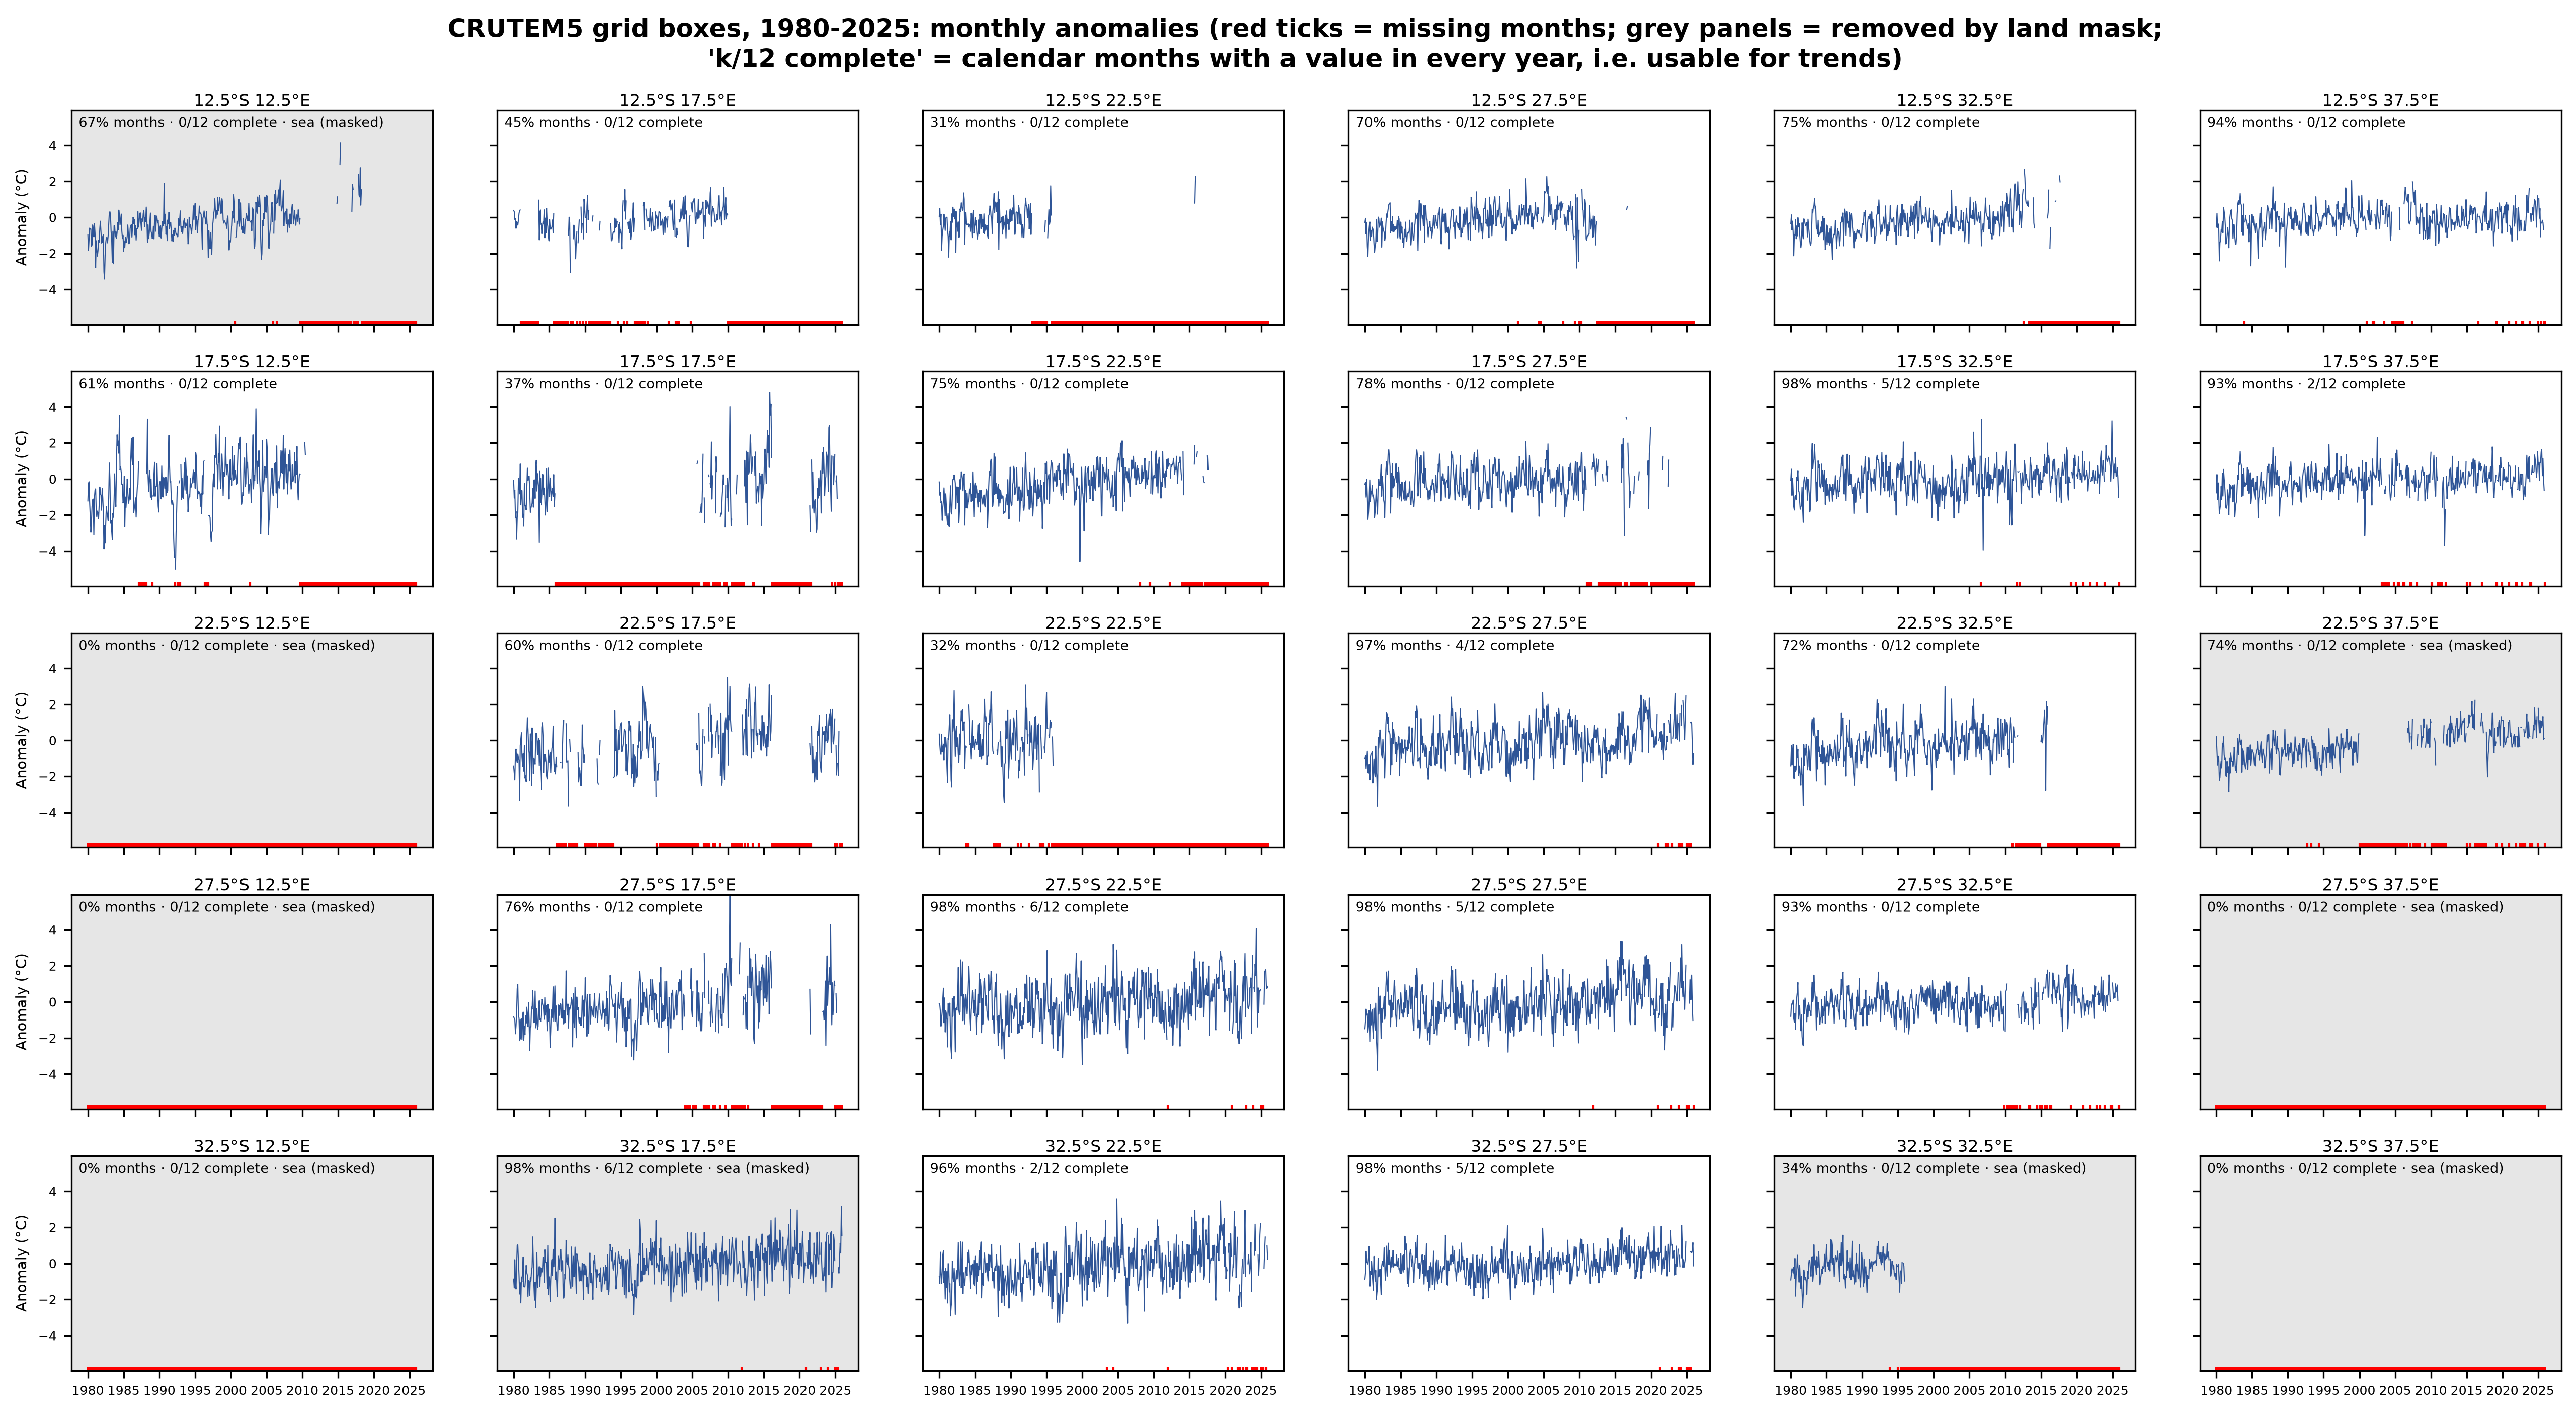

Source data for this figure (header and first rows):
lat, lon, land_fraction, used_after_land_mask, pct_months_present, first_year, n_complete_calendar_months, complete_months
-12.5, 12.5, 0.38, False, 67.21, 1980, 0, 
-12.5, 17.5, 1.0, True, 44.93, 1980, 0, 
-12.5, 22.5, 1.0, True, 30.98, 1980, 0, 
-12.5, 27.5, 1.0, True, 70.29, 1980, 0, 
-12.5, 32.5, 1.0, True, 75.36, 1980, 0, 
-12.5, 37.5, 1.0, True, 93.66, 1980, 0, 
-17.5, 12.5, 0.58, True, 60.51, 1980, 0, 
-17.5, 17.5, 1.0, True, 37.14, 1980, 0, 
-17.5, 22.5, 1.0, True, 75.36, 1980, 0, 
-17.5, 27.5, 1.0, True, 77.9, 1980, 0, 
-17.5, 32.5, 0.99, True, 98.01, 1980, 5, F,M,J,J,N
-17.5, 37.5, 0.57, True, 92.93, 1980, 2, A,S
-22.5, 12.5, 0.18, False, 0.0, , 0, 
-22.5, 17.5, 1.0, True, 59.6, 1980, 0, 
-22.5, 22.5, 1.0, True, 31.7, 1980, 0, 
-22.5, 27.5, 1.0, True, 97.28, 1980, 4, A,S,O,N
-22.5, 32.5, 0.99, True, 71.56, 1980, 0, 
-22.5, 37.5, 0.06, False, 74.09, 1980, 0, 
-27.5, 12.5, 0.0, False, 0.0, , 0, 
-27.5, 17.5, 0.85, True, 76.09, 1980, 0, 
-27.5, 22.5, 1.0, True, 98.37, 1980, 6, J,J,A,S,O,N
-27.5, 27.5, 1.0, True, 98.19, 1980, 5, J,J,A,S,O
-27.5, 32.5, 0.5, True, 92.93, 1980, 0, 
-27.5, 37.5, 0.0, False, 0.0, , 0, 
-32.5, 12.5, 0.0, False, 0.0, , 0, 
-32.5, 17.5, 0.35, False, 98.37, 1980, 6, J,J,A,S,O,N
-32.5, 22.5, 0.84, True, 95.83, 1980, 2, A,N
-32.5, 27.5, 0.6, True, 98.19, 1980, 5, J,A,S,O,N
-32.5, 32.5, 0.03, False, 34.06, 1980, 0, 
-32.5, 37.5, 0.0, False, 0.0, , 0, 
